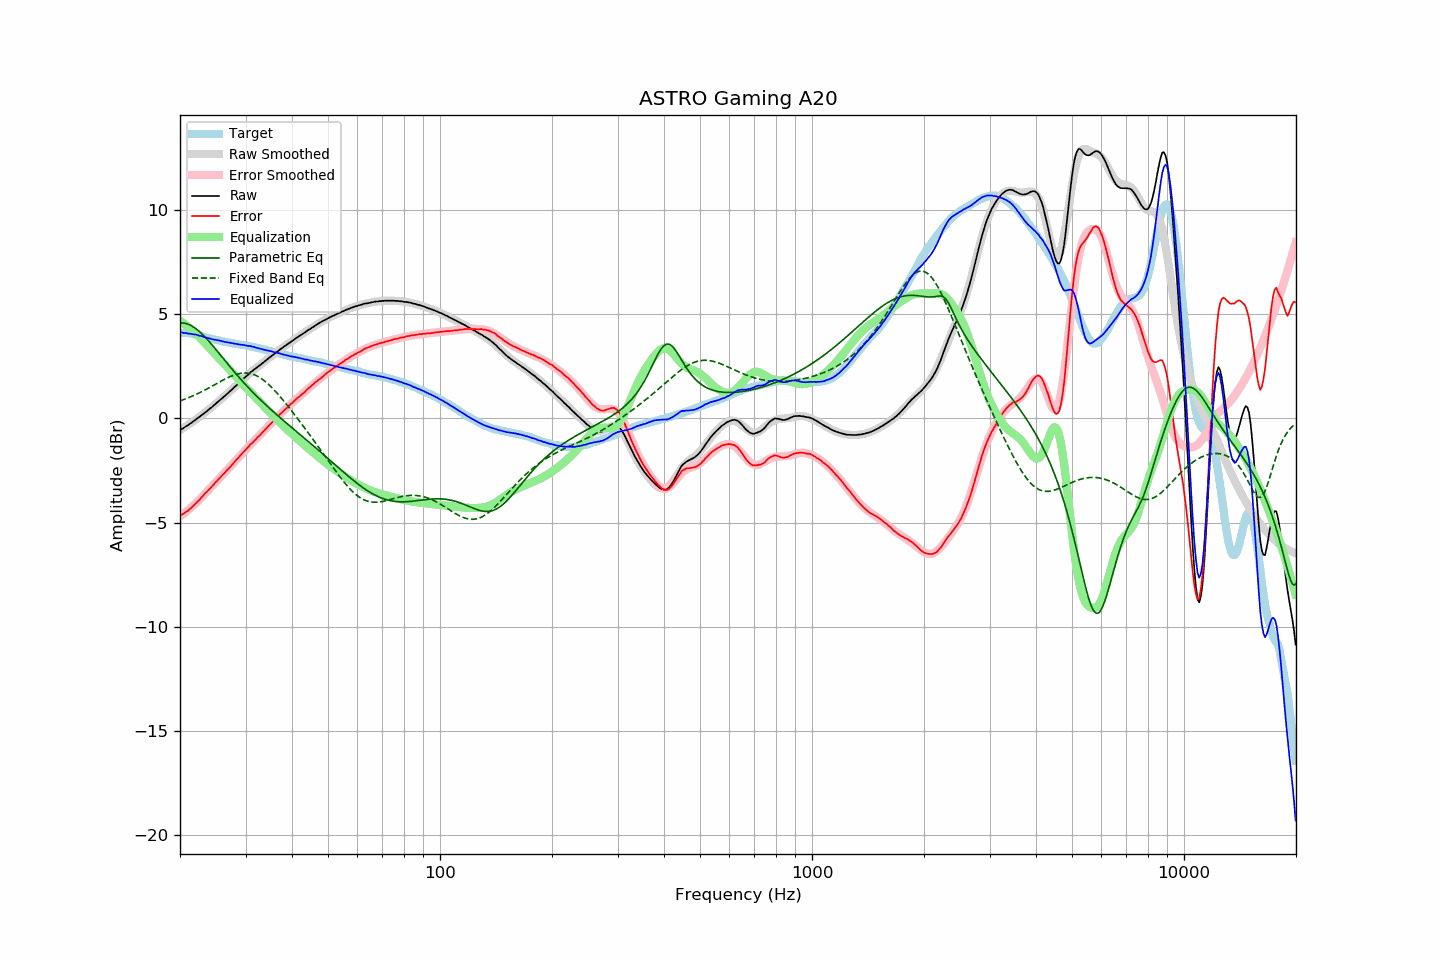

Source data for this figure (header and first rows):
frequency, raw, error, smoothed, error_smoothed, equalization, parametric_eq, fixed_band_eq, equalized_raw, equalized_smoothed, target
20.00, -0.55, -4.67, -0.56, -4.69, 4.69, 4.58, 0.84, 4.14, 4.13, 4.11
20.20, -0.50, -4.62, -0.51, -4.64, 4.64, 4.59, 0.87, 4.13, 4.13, 4.11
20.40, -0.47, -4.58, -0.46, -4.58, 4.58, 4.58, 0.90, 4.11, 4.12, 4.11
20.61, -0.41, -4.53, -0.41, -4.52, 4.52, 4.57, 0.93, 4.11, 4.11, 4.11
20.81, -0.36, -4.47, -0.36, -4.46, 4.46, 4.55, 0.96, 4.10, 4.10, 4.11
21.02, -0.32, -4.43, -0.31, -4.40, 4.40, 4.53, 0.99, 4.08, 4.09, 4.11
21.23, -0.26, -4.35, -0.26, -4.34, 4.34, 4.49, 1.02, 4.07, 4.07, 4.09
21.44, -0.21, -4.29, -0.21, -4.27, 4.27, 4.46, 1.05, 4.06, 4.06, 4.08
21.66, -0.15, -4.21, -0.15, -4.20, 4.20, 4.41, 1.09, 4.05, 4.05, 4.06
21.87, -0.10, -4.14, -0.10, -4.13, 4.13, 4.36, 1.12, 4.03, 4.03, 4.04
22.09, -0.03, -4.06, -0.04, -4.06, 4.06, 4.31, 1.16, 4.03, 4.02, 4.03
22.31, 0.02, -3.98, 0.01, -3.99, 3.99, 4.25, 1.19, 4.01, 4.00, 4.00
22.54, 0.07, -3.91, 0.07, -3.91, 3.91, 4.18, 1.23, 3.97, 3.98, 3.98
22.76, 0.14, -3.82, 0.13, -3.83, 3.83, 4.11, 1.27, 3.96, 3.96, 3.96
22.99, 0.19, -3.74, 0.19, -3.75, 3.75, 4.04, 1.31, 3.93, 3.93, 3.93
23.22, 0.25, -3.65, 0.25, -3.66, 3.66, 3.96, 1.35, 3.91, 3.91, 3.90
23.45, 0.31, -3.57, 0.31, -3.58, 3.58, 3.88, 1.39, 3.89, 3.89, 3.88
23.69, 0.37, -3.50, 0.37, -3.50, 3.50, 3.79, 1.43, 3.86, 3.87, 3.87
23.92, 0.44, -3.41, 0.43, -3.42, 3.42, 3.71, 1.47, 3.85, 3.85, 3.85
24.16, 0.50, -3.34, 0.50, -3.33, 3.33, 3.62, 1.51, 3.83, 3.83, 3.84
24.40, 0.56, -3.26, 0.56, -3.25, 3.25, 3.53, 1.55, 3.81, 3.81, 3.82
24.65, 0.63, -3.17, 0.63, -3.17, 3.17, 3.44, 1.60, 3.79, 3.79, 3.80
24.89, 0.70, -3.08, 0.69, -3.08, 3.08, 3.34, 1.64, 3.78, 3.78, 3.77
25.14, 0.76, -3.01, 0.76, -3.00, 3.00, 3.25, 1.68, 3.76, 3.76, 3.76
25.39, 0.83, -2.92, 0.82, -2.92, 2.92, 3.16, 1.73, 3.75, 3.74, 3.74
25.65, 0.90, -2.84, 0.89, -2.84, 2.84, 3.06, 1.77, 3.73, 3.73, 3.73
25.91, 0.96, -2.75, 0.96, -2.76, 2.76, 2.97, 1.81, 3.71, 3.71, 3.70
26.16, 1.03, -2.66, 1.02, -2.67, 2.67, 2.87, 1.85, 3.70, 3.70, 3.69
26.43, 1.09, -2.60, 1.09, -2.59, 2.59, 2.78, 1.89, 3.67, 3.68, 3.68
26.69, 1.16, -2.50, 1.16, -2.50, 2.50, 2.68, 1.93, 3.66, 3.66, 3.66
26.96, 1.23, -2.42, 1.23, -2.42, 2.42, 2.59, 1.97, 3.65, 3.65, 3.65
27.23, 1.30, -2.34, 1.30, -2.34, 2.34, 2.49, 2.00, 3.63, 3.64, 3.64
27.50, 1.37, -2.26, 1.37, -2.25, 2.25, 2.40, 2.04, 3.62, 3.62, 3.63
27.77, 1.44, -2.17, 1.44, -2.17, 2.17, 2.31, 2.07, 3.61, 3.61, 3.61
28.05, 1.52, -2.08, 1.51, -2.08, 2.08, 2.22, 2.09, 3.60, 3.60, 3.60
28.33, 1.59, -1.99, 1.58, -2.00, 2.00, 2.13, 2.12, 3.58, 3.58, 3.58
28.62, 1.66, -1.91, 1.66, -1.91, 1.91, 2.04, 2.14, 3.57, 3.57, 3.57
28.90, 1.73, -1.83, 1.73, -1.83, 1.83, 1.95, 2.16, 3.55, 3.56, 3.55
29.19, 1.80, -1.74, 1.80, -1.74, 1.74, 1.86, 2.17, 3.54, 3.54, 3.53
29.48, 1.88, -1.66, 1.87, -1.66, 1.66, 1.78, 2.18, 3.53, 3.53, 3.53
29.78, 1.95, -1.58, 1.94, -1.57, 1.57, 1.69, 2.18, 3.52, 3.52, 3.52
30.08, 2.02, -1.50, 2.01, -1.49, 1.49, 1.61, 2.18, 3.51, 3.50, 3.51
30.38, 2.08, -1.41, 2.08, -1.41, 1.41, 1.52, 2.18, 3.49, 3.49, 3.49
30.68, 2.16, -1.32, 2.15, -1.33, 1.33, 1.44, 2.17, 3.48, 3.47, 3.48
30.99, 2.23, -1.23, 2.21, -1.25, 1.25, 1.36, 2.15, 3.47, 3.46, 3.46
31.30, 2.28, -1.17, 2.27, -1.17, 1.17, 1.28, 2.13, 3.45, 3.44, 3.45
31.61, 2.35, -1.09, 2.34, -1.09, 1.09, 1.20, 2.10, 3.44, 3.43, 3.44
31.93, 2.40, -1.02, 2.40, -1.01, 1.01, 1.13, 2.07, 3.41, 3.41, 3.41
32.24, 2.46, -0.93, 2.46, -0.93, 0.93, 1.05, 2.04, 3.39, 3.39, 3.38
32.57, 2.52, -0.86, 2.52, -0.85, 0.85, 0.97, 1.99, 3.37, 3.37, 3.37
32.89, 2.58, -0.78, 2.58, -0.77, 0.77, 0.90, 1.95, 3.35, 3.35, 3.36
33.22, 2.64, -0.69, 2.64, -0.69, 0.69, 0.83, 1.89, 3.33, 3.33, 3.33
33.55, 2.70, -0.62, 2.70, -0.61, 0.61, 0.75, 1.84, 3.31, 3.31, 3.32
33.89, 2.76, -0.54, 2.76, -0.53, 0.53, 0.68, 1.78, 3.29, 3.29, 3.29
34.23, 2.82, -0.46, 2.82, -0.45, 0.45, 0.61, 1.71, 3.27, 3.27, 3.27
34.57, 2.89, -0.36, 2.88, -0.37, 0.37, 0.54, 1.64, 3.26, 3.25, 3.25
34.92, 2.95, -0.28, 2.94, -0.29, 0.29, 0.47, 1.57, 3.24, 3.23, 3.23
35.27, 3.01, -0.21, 3.00, -0.21, 0.21, 0.40, 1.49, 3.22, 3.22, 3.22
35.62, 3.07, -0.13, 3.07, -0.13, 0.13, 0.33, 1.42, 3.20, 3.20, 3.20
35.97, 3.13, -0.05, 3.12, -0.05, 0.05, 0.26, 1.33, 3.18, 3.18, 3.17
... 635 more rows
